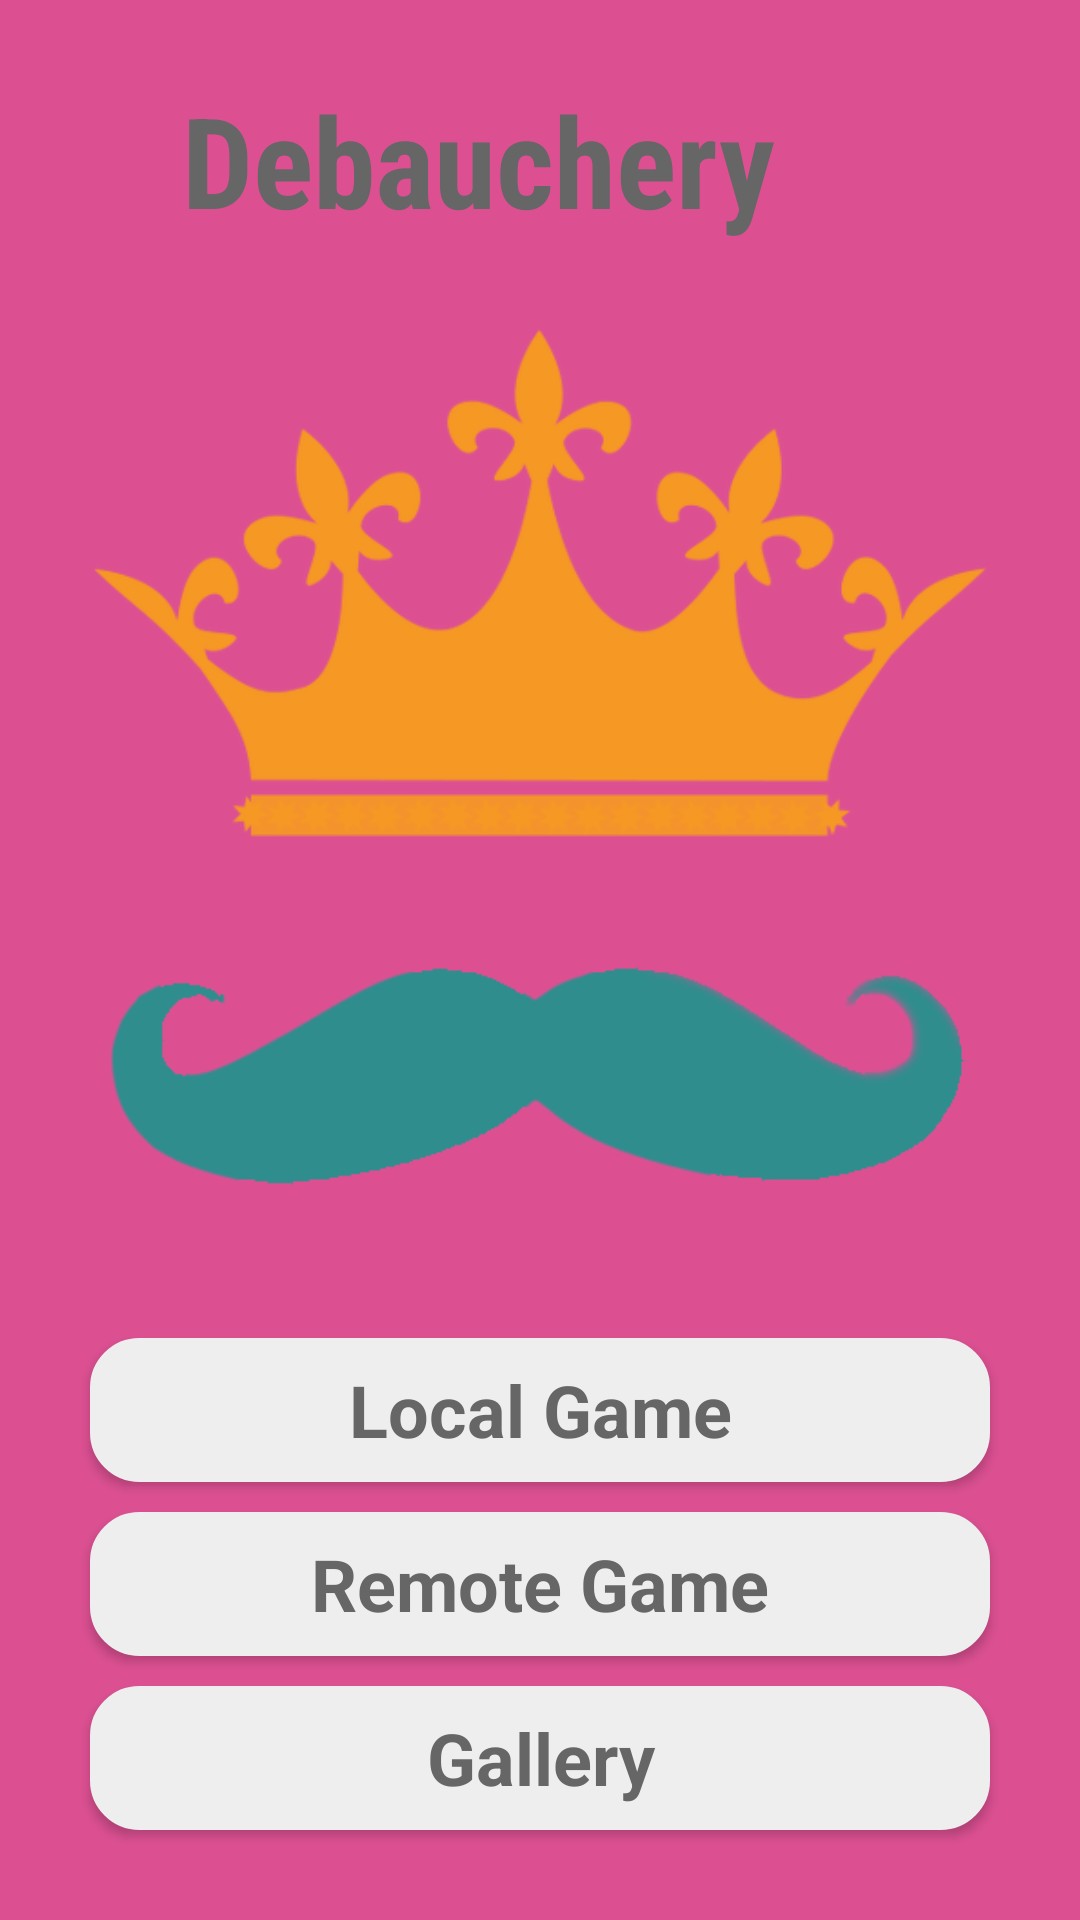

This screen was rendered from an Android layout file. Write that file and the resources it references.
<!-- AndroidManifest.xml: application theme AppTheme -->
<!-- res/layout/activity_main.xml -->
<LinearLayout xmlns:android="http://schemas.android.com/apk/res/android"
    xmlns:tools="http://schemas.android.com/tools"
    android:id="@+id/container"
    android:layout_width="match_parent"
    android:layout_height="match_parent"
    android:background="@color/pink"
    android:gravity="bottom"
    android:orientation="vertical"
    android:padding="25dp"
    tools:context="com.debauchery.MainActivity"
    tools:ignore="MergeRootFrame" >

    <TextView
        android:id="@+id/textView1"
        android:layout_width="269dp"
        android:layout_height="wrap_content"
        android:fontFamily="sans-serif-condensed"
        android:gravity="center"
        android:text="Debauchery"
        android:textColor="#666666"
        android:textSize="42sp"
        android:textStyle="bold"
        android:typeface="sans" />

    <ImageView
        android:id="@+id/imageView1"
        android:layout_width="match_parent"
        android:layout_height="308dp"
        android:layout_weight="0.11"
        android:src="@drawable/face_royal" />

    <Button
        android:id="@+id/main_local"
        style="@style/white_button"
        android:layout_width="match_parent"
        android:layout_height="wrap_content"
        android:layout_margin="5dp"
        android:text="Local Game" />

    <Button
        android:id="@+id/main_friends"
        style="@style/white_button"
        android:layout_width="match_parent"
        android:layout_height="wrap_content"
        android:layout_margin="5dp"
        android:text="Remote Game" />

    <Button
        android:id="@+id/mm_gallery"
        style="@style/white_button"
        android:layout_width="match_parent"
        android:layout_height="wrap_content"
        android:layout_margin="5dp"
        android:text="Gallery" />

</LinearLayout>
<!-- resources referenced by this layout -->
<resources>
  <color name="pink">#dc5092</color>
  <!-- drawable face_royal: png bitmap (drawable-hdpi, 35204 bytes) -->
  <style name="white_button" parent="black_text">
          <item name="android:background">@drawable/rounded_corners_white</item>
      </style>
  <style name="AppTheme" parent="AppBaseTheme">
          
      </style>
  <style name="black_text" parent="text">
  	    <item name="android:textColor">@color/grey</item>
      </style>
  <!-- drawable rounded_corners_white (drawable-hdpi) -->
  <?xml version="1.0" encoding="utf-8"?>
  <shape xmlns:android="http://schemas.android.com/apk/res/android" >
      <solid android:color="@color/white"/>
      
      <stroke android:width="3dip" android:color="@color/white"/>
      <corners android:radius="15dip"/>
      <padding android:left="0dip" android:top="0dip" android:right="0dip" android:bottom="0dip" />
  </shape>
  <style name="AppBaseTheme" parent="Theme.AppCompat.Light">
          
      </style>
  <style name="text" parent="AppTheme">
  	    <item name="android:textStyle">bold</item>
  	    
  	    <item name="android:typeface">sans</item>
  	    <item name="android:textSize">24sp</item>
  	    <item name="android:layout_width">fill_parent</item>
  	    <item name="android:layout_height">fill_parent</item>
  	    <item name="android:orientation">horizontal</item>
  	    <item name="android:gravity">center</item>
      </style>
  <color name="grey">#666666</color>
  <color name="white">#EEEEEE</color>
</resources>
